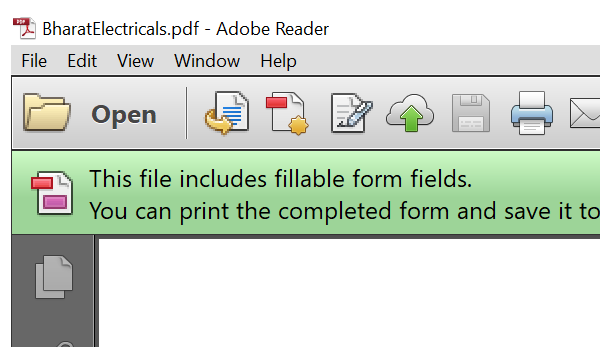
Workflow: Invoice details

Step 1: Attach Window 'acrord32.exe BharatElec...' on the element in window '*.pdf - Adobe Reader' (acrord32.exe)

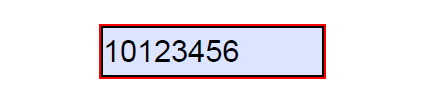
Step 2: get-text from the editable text in window 'AVPageView'

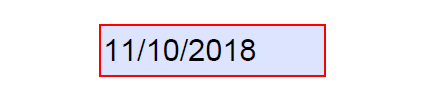
Step 3: get-text from the editable text in window 'AVPageView'

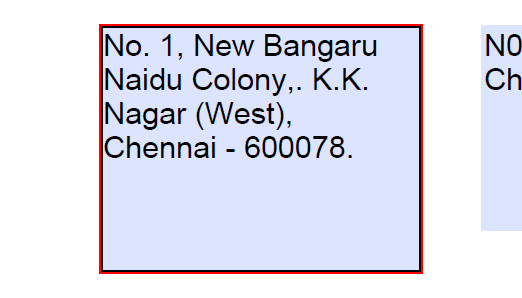
Step 4: get-text from the editable text in window 'AVPageView'

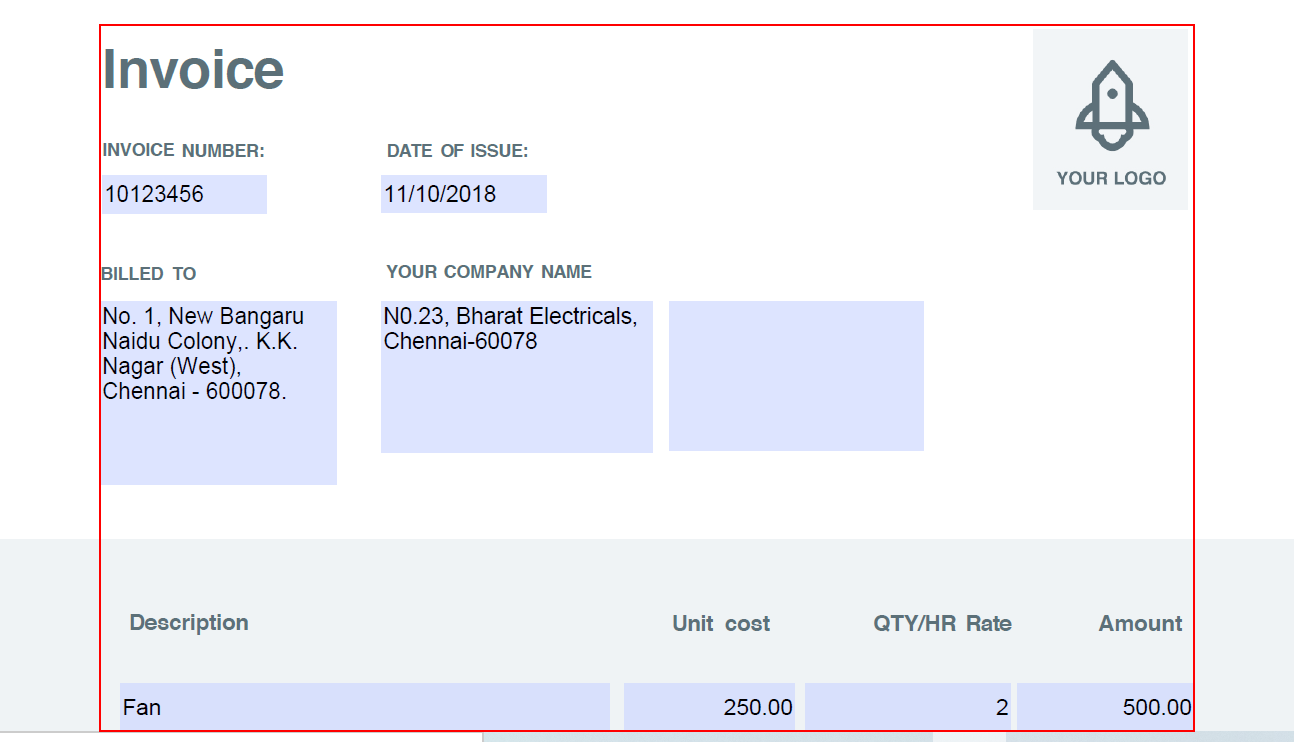
Step 5: Close Application 'client' on the client in window '*.pdf - Adobe Reader' (acrord32.exe)

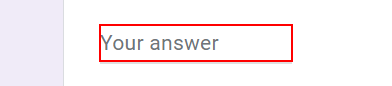
Step 6: click on the text box (repeated 3 times)

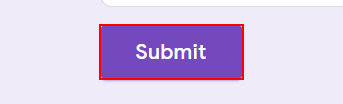
Step 9: click on the element